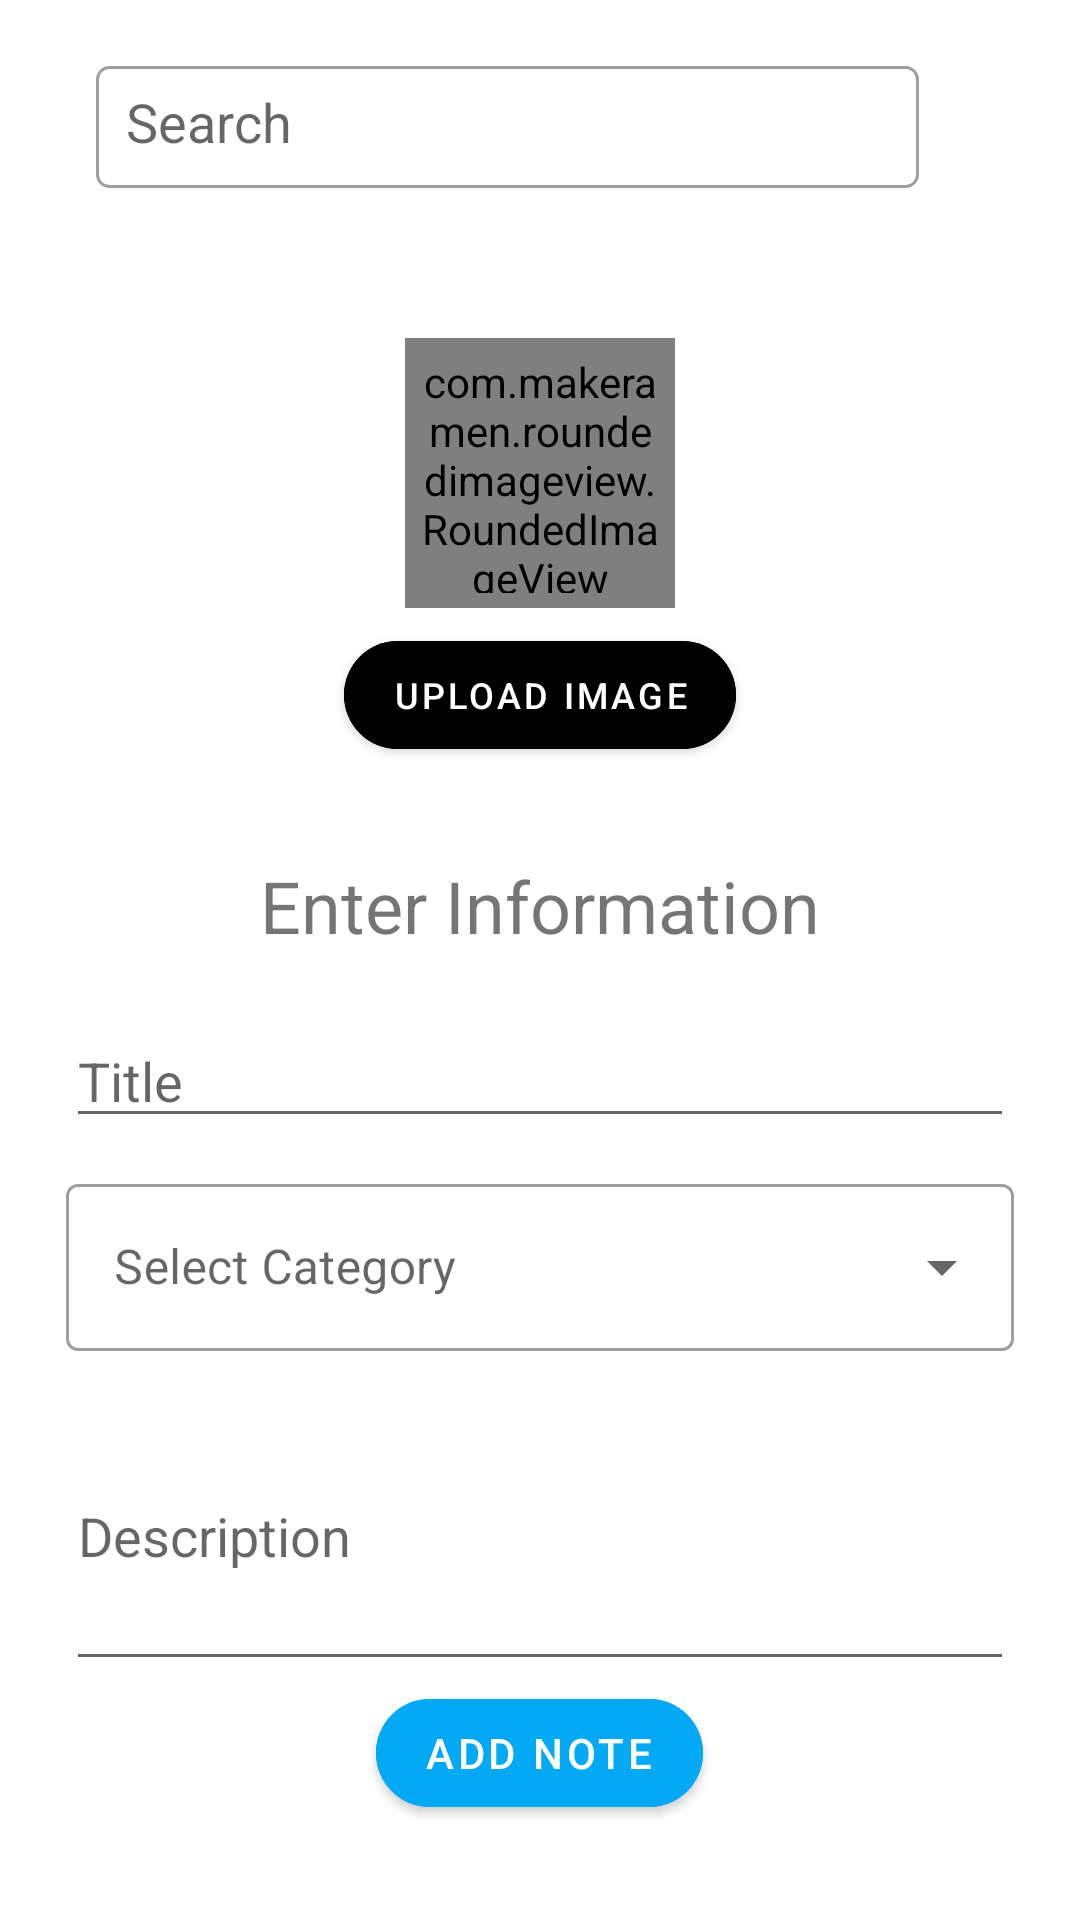

Write the Android layout XML for this screen, with the resource values it uses.
<!-- AndroidManifest.xml: application theme MyAppBar -->
<!-- res/layout/activity_update.xml -->
<?xml version="1.0" encoding="utf-8"?>
<LinearLayout xmlns:android="http://schemas.android.com/apk/res/android"
    xmlns:app="http://schemas.android.com/apk/res-auto"
    xmlns:tools="http://schemas.android.com/tools"
    android:layout_width="match_parent"
    android:orientation="vertical"
    android:gravity="center"
    android:padding="2dp"
    android:layout_height="match_parent"
    tools:context=".update">
    <LinearLayout
        android:layout_width="match_parent"
        android:layout_height="0dp"
        android:layout_weight="1">
        <include layout="@layout/activity_search"/>
    </LinearLayout>
<LinearLayout
    android:layout_width="match_parent"
    android:layout_height="0dp"
    android:gravity="center"

    android:orientation="vertical"
    android:layout_weight="8">
    <include
        layout="@layout/activity_add"/>





























</LinearLayout>

</LinearLayout>
<!-- res/layout/activity_search.xml (included above) -->
<?xml version="1.0" encoding="utf-8"?>
<LinearLayout xmlns:android="http://schemas.android.com/apk/res/android"
    xmlns:app="http://schemas.android.com/apk/res-auto"
    xmlns:tools="http://schemas.android.com/tools"
    android:layout_width="match_parent"
    android:orientation="vertical"
    android:layout_height="match_parent"
    android:padding="10dp"
    tools:context=".search">
<LinearLayout
    android:layout_width="match_parent"
    android:layout_height="wrap_content"
    android:orientation="horizontal">
    <EditText
        android:layout_width="match_parent"
        android:id="@+id/search"
        android:layout_height="wrap_content"
        android:hint="Search"
        android:padding="10dp"
        android:background="@drawable/input_design"
        android:layout_marginTop="10dp"
        android:layout_weight="5"
        android:layout_marginLeft="20dp"/>
    <ImageButton
        android:id="@+id/searchButton"
        android:layout_weight="1"
        android:layout_width="50dp"
        android:layout_marginTop="10dp"
        android:layout_height="50dp"
        android:backgroundTint="@color/white"
        android:src="@drawable/ic_search"/>
</LinearLayout>

    <androidx.recyclerview.widget.RecyclerView
        android:id="@+id/searchRecyclerView"
        android:layout_marginTop="20dp"
        android:layout_width="match_parent"
        android:layout_height="match_parent" />
</LinearLayout>
<!-- res/layout/activity_add.xml (included above) -->
<?xml version="1.0" encoding="utf-8"?>
<LinearLayout xmlns:android="http://schemas.android.com/apk/res/android"
    xmlns:app="http://schemas.android.com/apk/res-auto"
    xmlns:tools="http://schemas.android.com/tools"
    android:layout_width="match_parent"
    android:orientation="vertical"
    android:gravity="center_horizontal"
    android:padding="20dp"

    android:layout_height="match_parent"
    tools:context=".add">

    <com.makeramen.roundedimageview.RoundedImageView
        android:id="@+id/add_contact_upload_image"
        android:layout_width="90dp"
        android:layout_height="90dp"
        app:riv_corner_radius="100dp"
        android:layout_marginTop="20dp"
        android:scaleType="fitXY"
        android:padding="5dp"
        android:src="@drawable/ic_baseline_assignment_24"
        android:background="@drawable/upload_image"
        />
    <com.google.android.material.button.MaterialButton
        android:id="@+id/add_contact_upload_image_btn"
        android:layout_width="wrap_content"
        android:layout_height="wrap_content"
        app:cornerRadius="100dp"
        android:layout_marginBottom="30dp"
        android:backgroundTint="@color/blue"
        android:layout_marginTop="5dp"
        android:textSize="12sp"
        android:text="Upload Image"/>

    <TextView
        android:id="@+id/enter_information_head"
        android:layout_width="match_parent"
        android:layout_height="wrap_content"
        android:text="Enter Information"
        android:textSize="24sp"
        android:layout_marginBottom="20dp"
        android:textAlignment="center"
        />


        <com.google.android.material.textfield.TextInputEditText
            android:id="@+id/name_ip"
            android:layout_width="match_parent"
            android:layout_height="wrap_content"
            android:hint="Title"
            android:inputType="textPersonName|text" />
    <com.google.android.material.textfield.TextInputLayout
        android:id="@+id/category_main_box"
        android:layout_width="match_parent"
        android:layout_height="wrap_content"
        android:layout_marginTop="10dp"
        android:hint="Select Category"
        android:layout_marginBottom="10dp"
        style="@style/Widget.MaterialComponents.TextInputLayout.OutlinedBox.ExposedDropdownMenu"
        >
        <AutoCompleteTextView
            android:id="@+id/auto_complete_text"
            android:layout_width="match_parent"
            android:layout_height="wrap_content"
            android:inputType="none"

            />
    </com.google.android.material.textfield.TextInputLayout>



        <com.google.android.material.textfield.TextInputEditText
            android:id="@+id/data_entry_in_add_note_editText"
            android:layout_width="match_parent"
            android:layout_height="100dp"
            android:hint="Description"
            android:inputType="textPersonName|text" />

    <com.google.android.material.button.MaterialButton
        android:id="@+id/add_button"
        android:layout_width="wrap_content"
        android:layout_height="wrap_content"
        app:cornerRadius="100dp"
        android:backgroundTint="#03A9F4"
        android:text="Add Note"/>

</LinearLayout>
<!-- resources referenced by this layout -->
<resources>
  <!-- drawable input_design (drawable) -->
  <?xml version="1.0" encoding="utf-8"?>
  <selector xmlns:android="http://schemas.android.com/apk/res/android">
  <item android:state_enabled="true" android:state_focused="true">
      <shape android:shape="rectangle">
      <solid android:color="@color/white"/>
          <corners android:radius="4dp"/>
          <stroke android:color="@color/purple_500" android:width="1dp"/>
      </shape>
  </item>
  
      <item android:state_enabled="true">
      <shape android:shape="rectangle">
      <solid android:color="@color/white"/>
          <corners android:radius="4dp"/>
          <stroke android:color="#60000000" android:width="1dp"/>
      </shape>
  </item>
  </selector>
  <!-- drawable upload_image (drawable) -->
  <?xml version="1.0" encoding="utf-8"?>
  <shape xmlns:android="http://schemas.android.com/apk/res/android" android:shape="oval">
  <stroke android:color="@color/black" android:width="3dp"/>
  
      <corners android:radius="100dp"/>
  </shape>
  <style name="MyAppBar" parent="Theme.MaterialComponents.Light.NoActionBar">
          
          <item name="colorPrimary">@color/purple_500</item>
          <item name="colorPrimaryVariant">@color/purple_700</item>
          <item name="colorOnPrimary">@color/white</item>
          
          <item name="colorSecondary">@color/teal_200</item>
          <item name="colorSecondaryVariant">@color/teal_700</item>
          <item name="colorOnSecondary">@color/black</item>
          
          <item name="android:statusBarColor" tools:targetApi="l">?attr/colorPrimaryVariant</item>
          
      </style>
  <!-- not gathered from this repository: default colours our renderer supplied (Android Studio template values) -->
  <color name="purple_500">#FF6200EE</color>
  <color name="purple_700">#FF3700B3</color>
  <color name="teal_200">#FF03DAC5</color>
  <color name="teal_700">#FF018786</color>
  <color name="black">#FF000000</color>
  <color name="white">#FFFFFFFF</color>
</resources>
